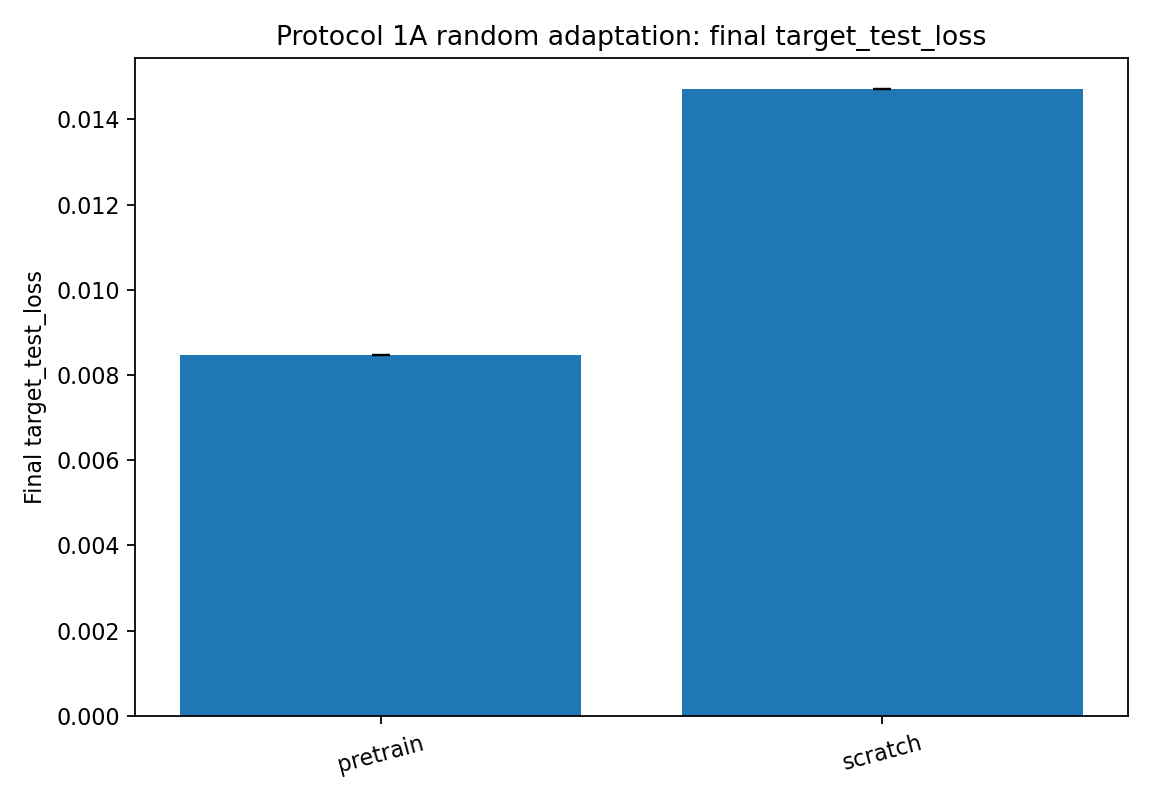

The file beside this chart, header and first rows:
method_label, target_test_loss_mean, target_test_loss_std, n
pretrain, 0.008459, 0.0, 1
scratch, 0.0147, 0.0, 1
